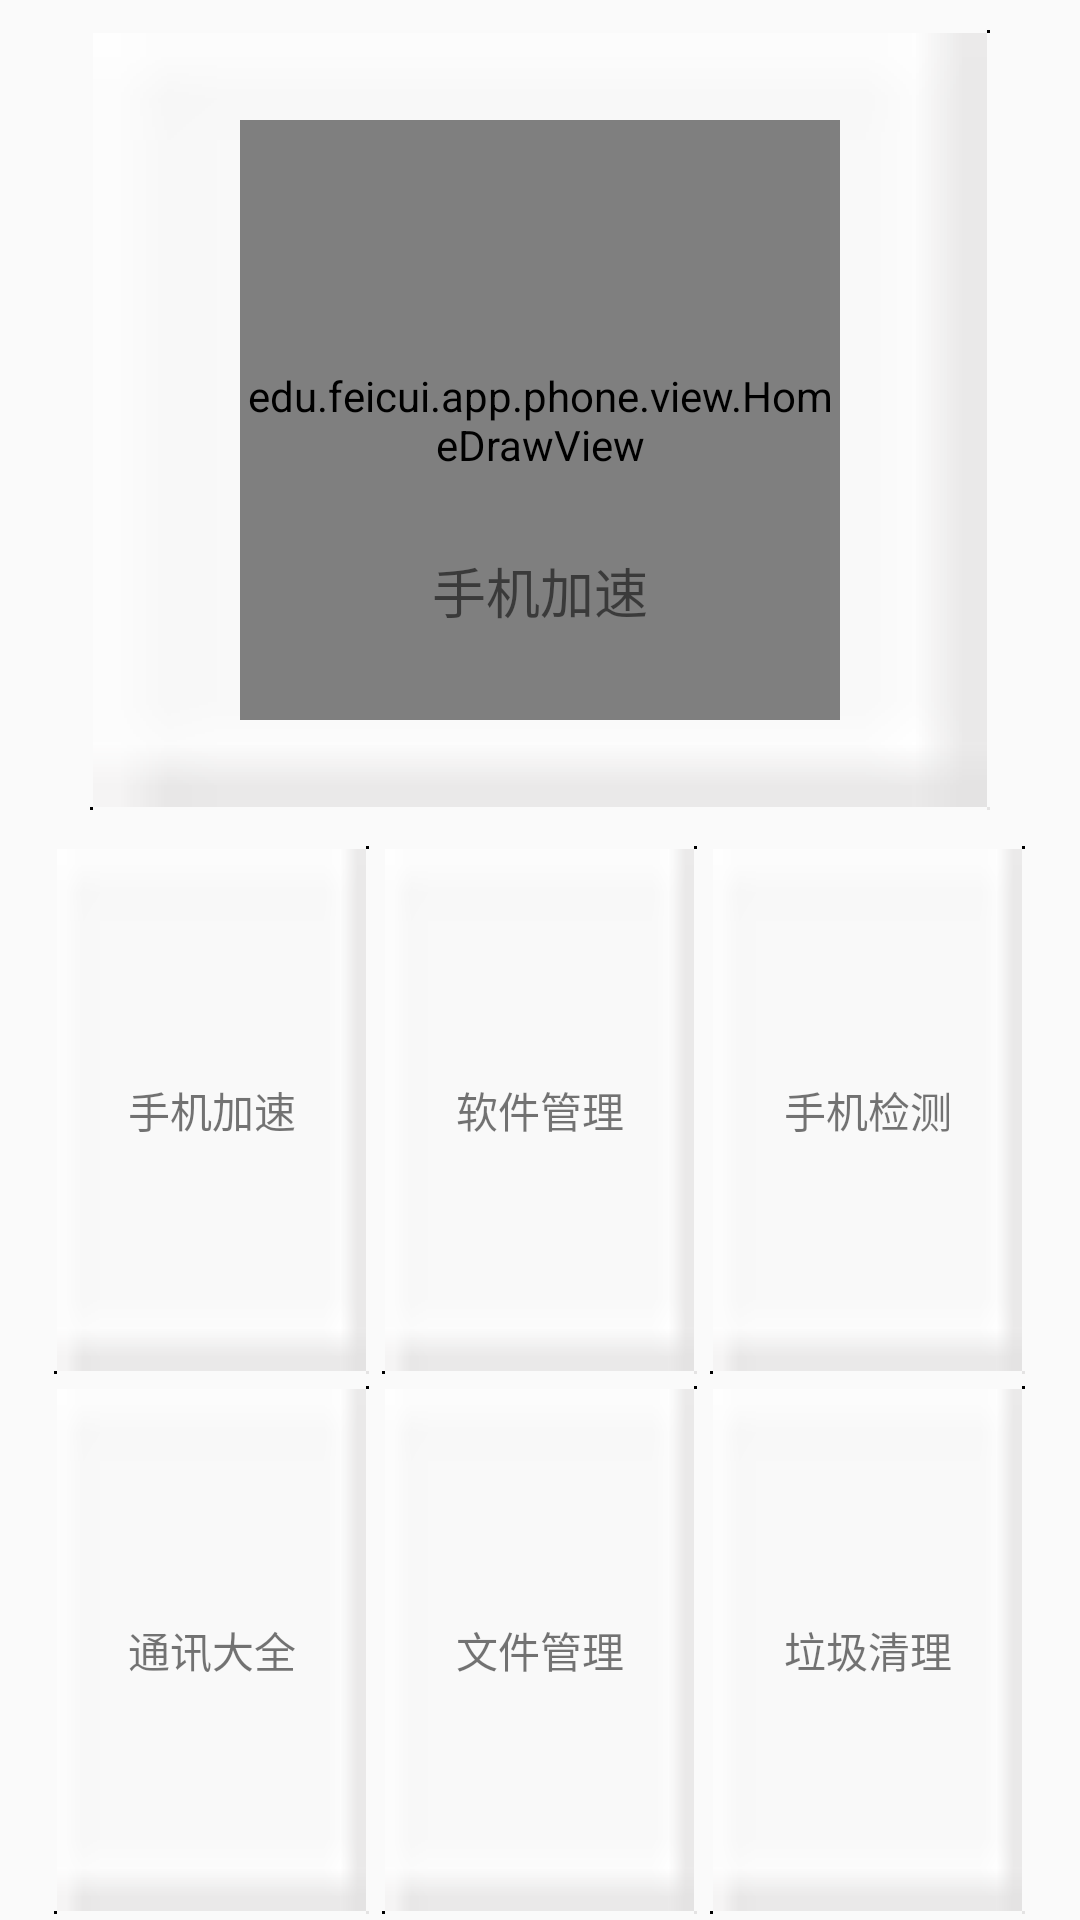

Here is an Android app screen rendered from its layout file. Give the layout XML and the strings, colors and styles it references.
<!-- AndroidManifest.xml: application theme AppTheme -->
<!-- res/layout/activity_home.xml -->
<?xml version="1.0" encoding="utf-8"?>
<LinearLayout xmlns:android="http://schemas.android.com/apk/res/android"
              android:layout_width="match_parent"
              android:layout_height="match_parent"
              android:layout_marginBottom="@dimen/home_marginBottom"
              android:gravity="center"
              android:orientation="vertical">

    
        
        
        

        
            
            
            

        
            
            
            
            
            
            
            
            

        
            
            
            
    
<LinearLayout
    android:layout_width="match_parent"
    android:layout_height="wrap_content"
    android:gravity="center"
    android:background="@drawable/home_entry_item_normal"
    android:layout_marginTop="@dimen/home_lin_layout_margin_vertical"
    android:layout_marginBottom="@dimen/home_lin_layout_margin_vertical"
    android:layout_marginLeft="@dimen/home_lin_layout_margin_horizontal"
    android:layout_marginRight="@dimen/home_lin_layout_margin_horizontal">
    <RelativeLayout
        android:layout_width="@dimen/home_rel_layout_width"
        android:layout_height="@dimen/home_rel_layout_height"
        android:layout_margin="@dimen/home_rel_layout_margin"
        android:gravity="center"
        android:padding="@dimen/home_rel_padding">

        <edu.feicui.app.phone.view.HomeDrawView
            android:id="@+id/drawView"
            android:layout_width="match_parent"
            android:layout_height="match_parent"
            android:layout_centerInParent="true"
            android:gravity="center"/>

        <ImageView
            android:id="@+id/img_speedUp_btn"
            android:layout_width="match_parent"
            android:layout_height="match_parent"
            android:layout_centerInParent="true"
            android:layout_margin="@dimen/home_rel_img_layout_margin"
            android:background="@drawable/home_draw_drawview"
            android:clickable="true"
            android:onClick="onClickHome"/>

        <TextView
            android:id="@+id/txt_root"
            android:layout_width="wrap_content"
            android:layout_height="match_parent"
            android:layout_centerInParent="true"
            android:layout_margin="@dimen/home_rel_txt_root_layout_margin"
            android:gravity="center_horizontal|bottom"
            android:text="@string/home_phoneSpeedGo"
            android:textSize="@dimen/home_rel_txt_root_textSize"
            />

        <TextView
            android:id="@+id/txt_percentage"
            android:layout_width="wrap_content"
            android:layout_height="wrap_content"
            android:layout_centerInParent="true"
            android:textSize="@dimen/home_rel_txt_percentage_textSize"
            />

    </RelativeLayout>
</LinearLayout>


    <LinearLayout style="@style/HomeLinStyle">

        <TextView
            android:id="@+id/phoneSpeedGo"
            style="@style/HomeTxtStyle"
            android:drawableTop="@mipmap/icon_rocket"
            android:text="@string/home_phoneSpeedGo" />

        <TextView
            android:id="@+id/softwareManagement"
            style="@style/HomeTxtStyle"
            android:drawableTop="@mipmap/icon_softmgr"
            android:text="@string/home_softwareMgr" />

        <TextView
            android:id="@+id/phoneTest"
            style="@style/HomeTxtStyle"
            android:drawableTop="@mipmap/icon_phonemgr"
            android:text="@string/home_phoneTest" />

    </LinearLayout>

    <LinearLayout style="@style/HomeLinStyle">

        <TextView
            android:id="@+id/communicationBook"
            style="@style/HomeTxtStyle"
            android:drawableTop="@mipmap/icon_telmgr"
            android:text="@string/home_addressList"/>

        <TextView
            android:id="@+id/ileManagement"
            style="@style/HomeTxtStyle"
            android:drawableTop="@mipmap/icon_filemgr"
            android:text="@string/home_fileMgr"/>

        <TextView
            android:id="@+id/clearGarbage"
            style="@style/HomeTxtStyle"
            android:drawableTop="@mipmap/icon_sdclean"
            android:text="@string/home_clearGarbage"/>
    </LinearLayout>
</LinearLayout>
<!-- resources referenced by this layout -->
<resources>
  <color name="colorGray">#4d4d4d</color>
  <dimen name="home_head_text_size">18sp</dimen>
  <dimen name="home_lin_layout_margin_horizontal">30dp</dimen>
  <dimen name="home_lin_layout_margin_vertical">10dp</dimen>
  <dimen name="home_marginBottom">15dp</dimen>
  <dimen name="home_rel_img_layout_margin">6dp</dimen>
  <dimen name="home_rel_layout_height">220dp</dimen>
  <dimen name="home_rel_layout_margin">20dp</dimen>
  <dimen name="home_rel_layout_width">220dp</dimen>
  <dimen name="home_rel_padding">10dp</dimen>
  <dimen name="home_rel_txt_percentage_textSize">45sp</dimen>
  <dimen name="home_rel_txt_root_layout_margin">30dp</dimen>
  <dimen name="home_rel_txt_root_textSize">18sp</dimen>
  <dimen name="layout_height_zero">0dp</dimen>
  <dimen name="layout_width_zero">0dp</dimen>
  <!-- drawable home_draw_drawview (drawable) -->
  <?xml version="1.0" encoding="utf-8"?>
  <selector xmlns:android="http://schemas.android.com/apk/res/android">
  
          <item android:drawable="@mipmap/home_score_pressed_bg" android:state_pressed="true"></item>
          <item android:drawable="@mipmap/home_score_normal_bg"></item>
  
  </selector>
  <!-- mipmap ic_child_configs: png bitmap (mipmap-mdpi, 3805 bytes) -->
  <!-- mipmap ic_launcher: png bitmap (mipmap-hdpi, 7486 bytes) -->
  <string name="app_name">手机管家</string>
  <string name="home_addressList">通讯大全</string>
  <string name="home_clearGarbage">垃圾清理</string>
  <string name="home_fileMgr">文件管理</string>
  <string name="home_phoneSpeedGo">手机加速</string>
  <string name="home_phoneTest">手机检测</string>
  <string name="home_softwareMgr">软件管理</string>
  <string name="num_one">1</string>
  <style name="HomeImgStyle">
          
          <item name="android:layout_width">wrap_content</item>
          <item name="android:layout_height">match_parent</item>
          <item name="android:paddingLeft">@dimen/homeImgStyle_padding</item>
          <item name="android:paddingRight">@dimen/homeImgStyle_padding</item>
          <item name="android:clickable">true</item>
          <item name="android:gravity">center</item>
      </style>
  <style name="HomeLinStyle">
          
          <item name="android:layout_width">match_parent</item>
          <item name="android:layout_height">@dimen/layout_height_zero</item>
          <item name="android:layout_weight">@string/num_two</item>
          <item name="android:gravity">center</item>
          <item name="android:paddingRight">@dimen/activity_horizontal_margin</item>
          <item name="android:paddingLeft">@dimen/activity_horizontal_margin</item>
      </style>
  <style name="HomeTxtStyle">
          
          <item name="android:layout_width">@dimen/layout_width_zero</item>
          <item name="android:layout_height">match_parent</item>
          <item name="android:layout_weight">@string/num_one</item>
          <item name="android:layout_margin">@dimen/homeTxtStyle_layout_margin</item>
          <item name="android:padding">@dimen/homeTxtStyle_padding</item>
          <item name="android:clickable">true</item>
          <item name="android:gravity">center</item>
          <item name="android:singleLine">true</item>
          <item name="android:background">@drawable/home_entry_item_normal</item>
          <item name="android:onClick">onClickHome</item>
      </style>
  <style name="AppTheme" parent="Theme.AppCompat.Light.DarkActionBar">
          
          <item name="colorPrimary">@color/colorPrimary</item>
          <item name="colorPrimaryDark">@color/colorPrimaryDark</item>
          <item name="colorAccent">@color/colorAccent</item>
      </style>
  <dimen name="homeImgStyle_padding">3dp</dimen>
  <string name="num_two">2</string>
  <dimen name="activity_horizontal_margin">16dp</dimen>
  <dimen name="homeTxtStyle_layout_margin">2dp</dimen>
  <dimen name="homeTxtStyle_padding">10dp</dimen>
  <color name="colorPrimary">#fd7d09</color>
  <color name="colorPrimaryDark">#fd6d09</color>
  <color name="colorAccent">#FF4081</color>
</resources>
